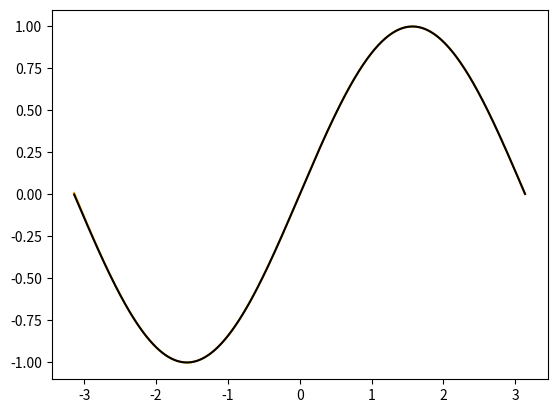

The script that saved this image:
from numpy import *
import numpy as np

import time

time.time()

from numpy import log as ln
import math

import matplotlib.pyplot as plt
import sys

pi = np.pi

# the function
# None until it is assigned
f = None


class Matrix:
    def __init__(self, original):
        # fParent = first parent
        # sParent = second >>
        self.A = np.array(original, dtype=float)
        self.L = None
        self.U = None
        self.P = None
        self.choleskyL = None

    def setLu(self, L, U):
        self.L = L
        self.U = U

    # this is what is printed
    def __str__(self):
        return "A\n" + str(self.A) + "\n\nP\n" + str(self.P) + "\n\nU\n" + str(self.U) + "\n\nL\n" + str(
            self.L) + "\n\ncholeskyL\n" + str(self.choleskyL) + "\n\n"

    def print(self):
        print("A\n", self.A)


def PALU(matrix):
    # check for existing matrix and if matrix is square
    if matrix.A is None:
        print("no matrix")
        return
    len1 = len(matrix.A)
    len2 = len(matrix.A[0])
    if len1 != len2:
        print("matrix is not square")
        return

    # initialize U as copy of A
    U = matrix.A.copy()

    # set L as an array of 0

    s = (len(U), len(U))
    L = np.zeros(s, dtype=float)

    # list to collect info about how to form P at the end
    listForP = list()
    # print(U, "\n\n")

    # U iteration
    for i in range(len(U)):
        # first we find the correct row
        rowOfMaxValue = i
        for y in range(i, len(U), 1):
            if abs(U[y][i]) > U[rowOfMaxValue][i]:
                rowOfMaxValue = y
        # swap rows in U
        temp = list(U[i])
        U[i] = U[rowOfMaxValue]
        U[rowOfMaxValue] = temp
        # swap rows is L
        temp = list(L[i])
        L[i] = L[rowOfMaxValue]
        L[rowOfMaxValue] = temp
        # keep info to later form P
        listForP.append(rowOfMaxValue)

        # make PU calculations
        # Gauss calculations
        for y in range(i + 1, len(U), 1):
            factor = U[y][i] / U[i][i]
            L[y][i] = factor
            for z in range(i, len(U), 1):
                U[y][z] -= factor * U[i][z]

    # construct P according to listForP
    P = np.identity(len(U))
    for i in range(len(U)):
        temp = list(P[i])
        P[i] = P[listForP[i]]
        P[listForP[i]] = temp

    # add identity matrix to L
    L += np.identity(len(U))
    # set matrices for object
    matrix.U = U
    matrix.P = P
    matrix.L = L


def calculateVector(matrix, vector):
    # checks if matrix A exists and if it is square
    if matrix.A is None:
        print("no matrix")
        return
    # len1 = len(matrix.A)
    # len2 = len(matrix.A[0])
    # if len1 != len2 or len(vector) != len1:
    #     print("matrix is not square or vector not right")
    #     return

    # check if PALU is calculated
    if matrix.U is None:
        PALU(matrix)

    # calculate vector for U
    vector = matrix.U.dot(vector)
    # print(vector)

    # calculate vector for L
    vector = matrix.L.dot(vector)
    # print(vector)

    # calculate vector for transpose of P
    # vector = matrix.P.transpose().dot(vector)
    vector = transp(matrix.P).dot(vector)
    # print(vector)

    return vector


# accepts a function, the range and then makes a plot using all that
def plotter(fun, array, x1, x2):
    x = np.arange(x1, x2, 0.01)
    # y = zeros(len(x))
    # plt.plot(x, y)
    # plt.scatter(array, sin(array), color="black")

    plt.plot(x, fun(array, x), color="orange")
    plt.plot(x, sin(x), color="black")

    plt.show()


# gets a python function in string and dynamically compiles it
# returns the python function (def)
def defMaker(functionString):
    d = {}
    new_func = functionString
    the_code = compile(new_func, 'test', 'exec')
    exec(the_code, d)
    return d['next_element']


def transp(A):
    if A is None:
        print("no matrix")
        return
    # len1 = len(A)
    # len2 = len(A[0])
    # if len1 != len2:
    #     print("matrix is not square")
    #     return

    transpose = np.empty(shape=[len(A[0]), len(A)], dtype=float)

    for i in range(len(A)):
        for y in range(len(A[0])):
            transpose[y][i] = A[i][y]

    return transpose


def Lagrange(x, points, function):
    toReturn = 0
    for i in range(len(points)):
        Li = 1
        for y in range(len(points)):
            if y != i:
                try:
                    Li *= (x - points[y]) / (points[i] - points[y])
                except:
                    print("Error")
                    print(i, " ", y, " ", points[i], " ", points[y])
        toReturn += function(points[i]) * Li
    return toReturn


def LeastSquares(x, dic, degree):
    # initialize matrix and b list
    A = np.empty(shape=[len(dic), degree + 1], dtype=float)
    b = list()

    # make array
    counter = 0
    for i in dic.keys():
        for y in range(degree + 1):
            try:
                A[counter][y] = i ** y
            except:
                print("error")
                print(i, " ", y, i ** y)
        # add to b the solution of the i key
        b.append((dic[i]))
        counter += 1

    matrixToCalculateWith = transp(A).dot(A)
    vectorToCalculateWith = transp(A).dot(b)
    result = performGaussJordan(matrixToCalculateWith, vectorToCalculateWith)
    return result


def performGaussJordan(array, vector):
    if array is None:
        return
    A = array
    # iterate pivot lines
    for i in range(len(A)):
        # iterate all other lines
        for y in range(len(A)):
            # don't mess with pivot line
            if i != y:
                factor = A[y][i] / A[i][i]
                # iterate remaining columns
                for z in range(i, len(A), 1):
                    # print("was:", "A[y][z]:", A[y][z], "factor:", factor, "A[i][z]:", A[i][z])
                    A[y][z] -= factor * A[i][z]
                    # print("is:","A[y][z]:", A[y][z], "factor:", factor, "A[i][z]:", A[i][z])
                vector[y] -= factor * vector[i]
            # print("i:", i, "y:", y)

    solutionVector = []
    for i in range(len(vector)):
        solutionVector.append(vector[i] / A[i][i])
    # print(solutionVector)
    return solutionVector


def mkfun(vector, x):
    sum = 0
    for i in range(len(vector)):
        sum += vector[i] * (x ** i)
    return sum

if __name__ == '__main__':
    points = [2.9193,
              -1.9475,
              -1.379,
              2.1096,
              -0.2275,
              0.0781,
              1.1325,
              2.7807,
              -0.6981,
              1.0045]

    # pointDic = {}
    # pointDic = {-1: 1, 0: 0, 1: 0, 2: -2}
    #
    # array = np.array([[9., 3., 4.],
    #                   [4., 3., 4.],
    #                   [1., 1., 1.]])
    # vector = [7, 8, 3]
    #
    # performGaussJordan(array, vector)

    pointDic = {}
    for i in range(len(points)):
        pointDic[points[i]] = sin(points[i])

    print(pointDic)

    # print(LeastSquares(2, pointDic, 2))

    results = LeastSquares(2, pointDic, 9)
    print(results)

    plotter(mkfun, results, -pi, pi)






    # print("\n\n")
    # print(transp(LeastSquares(2, pointDic, 2, sin)))
    #
    # for i in range(len(pointDic)):
    #     print(i, list(pointDic.values())[i], " ")
    #
    #

# plotter(Lagrange, points, -1.5*pi,  1.5*pi )


# functionString = 'def next_element(x):\n  return x+1'
#
# f = defMaker(  functionString)

# timestamp2 = time.time()
# print ("This took %.2f seconds" % (timestamp2 - timestamp1))
#
# timestamp1 = time.time()

#
# timestamp2 = time.time()
# print("This took %.2f seconds" % (timestamp2 - timestamp1))

# f = next_element
# print(f(1))

# print(next_element(1))

# mathFunctionCompiler()

# exec(mathFunctionCompiler(5 + 5))
# print(thunder(5))

# new_func = 'def ty(x):\n return x + 1'
# the_code = compile(new_func, 'test', 'exec')
# exec(the_code)
# print(ty(5))


# See PyCharm help at https://www.jetbrains.com/help/pycharm/
